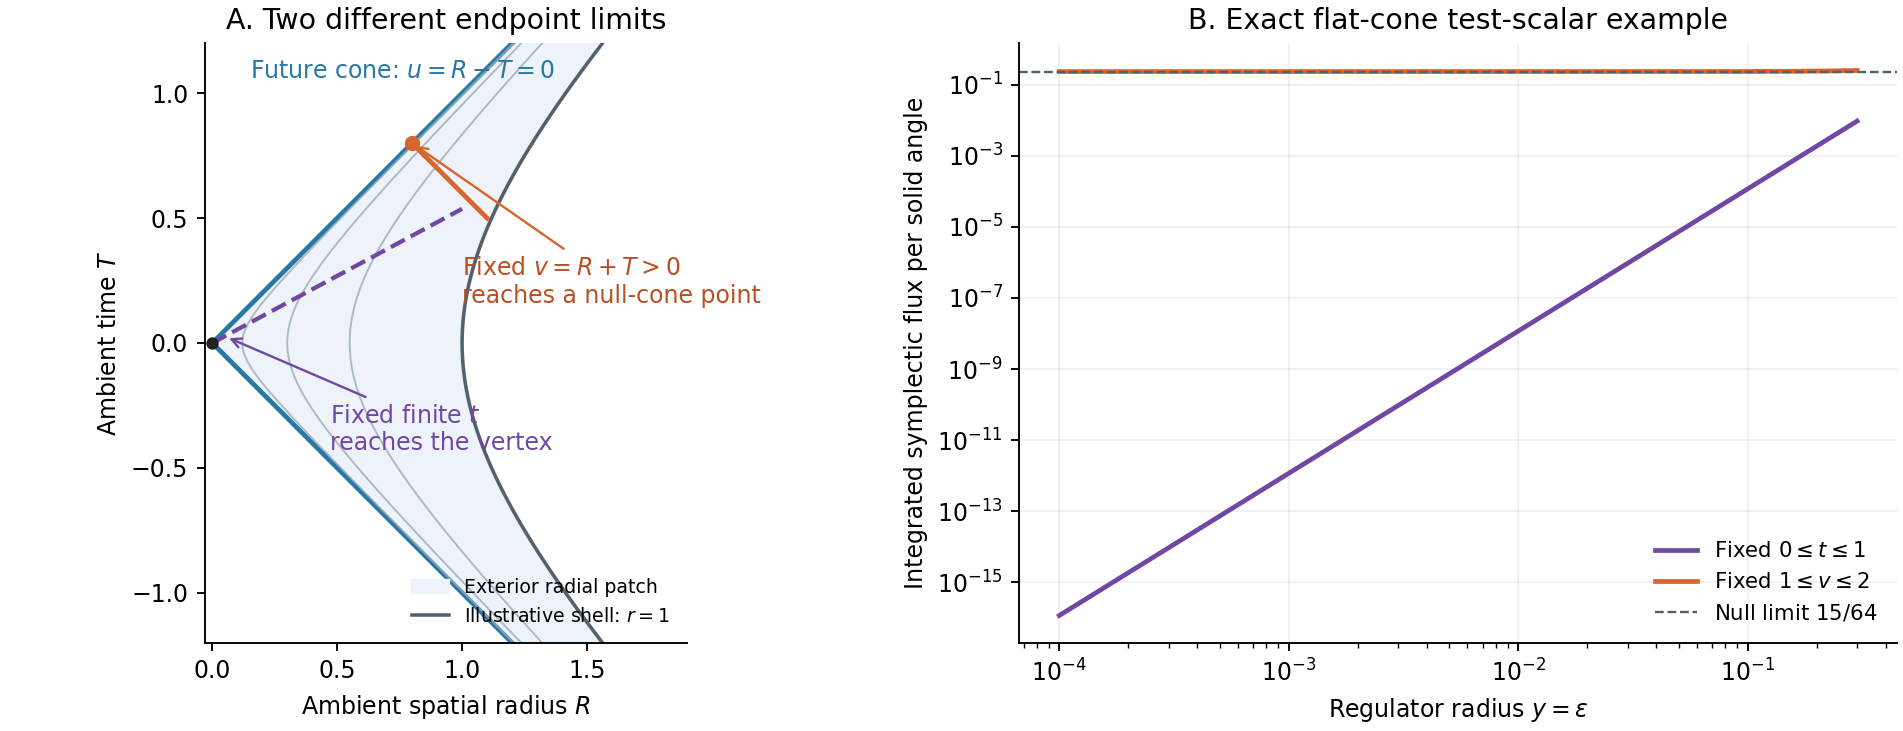

Values plotted in this chart, from the file beside it:
epsilon, fixed_t_0_to_1_flux, fixed_v_1_to_2_flux, null_limit
0.0001, 1.1674067375109691e-16, 0.2344, 0.2344
0.0001046, 1.3961215446073584e-16, 0.2344, 0.2344
0.0001094, 1.6696454669026798e-16, 0.2344, 0.2344
0.0001144, 1.9967573711017253e-16, 0.2344, 0.2344
0.0001196, 2.387956052996889e-16, 0.2344, 0.2344
0.0001251, 2.855797200787685e-16, 0.2344, 0.2344
0.0001308, 3.415296375237521e-16, 0.2344, 0.2344
0.0001368, 4.0844109404874137e-16, 0.2344, 0.2344
0.000143, 4.8846164133012e-16, 0.2344, 0.2344
0.0001496, 5.841595728916587e-16, 0.2344, 0.2344
0.0001564, 6.986063545782943e-16, 0.2344, 0.2344
0.0001636, 8.354752045597135e-16, 0.2344, 0.2344
0.000171, 9.99158986830925e-16, 0.2344, 0.2344
0.0001789, 1.1949112020518967e-15, 0.2344, 0.2344
0.000187, 1.4290146008872542e-15, 0.2344, 0.2344
0.0001956, 1.7089828315629745e-15, 0.2344, 0.2344
0.0002046, 2.043801593604157e-15, 0.2344, 0.2344
0.0002139, 2.4442170376859056e-15, 0.2344, 0.2344
0.0002237, 2.9230806679129604e-15, 0.2344, 0.2344
0.0002339, 3.4957618163140197e-15, 0.2344, 0.2344
0.0002446, 4.180640928094607e-15, 0.2344, 0.2344
0.0002558, 4.999699489849265e-15, 0.2344, 0.2344
0.0002675, 5.979225534729613e-15, 0.2344, 0.2344
0.0002798, 7.150657368057234e-15, 0.2344, 0.2344
0.0002926, 8.551592593113892e-15, 0.2344, 0.2344
0.0003059, 1.022699482222136e-14, 0.2344, 0.2344
0.0003199, 1.2230636803016551e-14, 0.2344, 0.2344
0.0003346, 1.4626826277673965e-14, 0.2344, 0.2344
0.0003499, 1.749246996726178e-14, 0.2344, 0.2344
0.0003659, 2.0919541925687985e-14, 0.2344, 0.2344
0.0003826, 2.5018035486107075e-14, 0.2344, 0.2344
0.0004001, 2.9919493543763554e-14, 0.2344, 0.2344
0.0004184, 3.578123048120287e-14, 0.2344, 0.2344
0.0004376, 4.279138124033609e-14, 0.2344, 0.2344
0.0004576, 5.11749395934757e-14, 0.2344, 0.2344
0.0004785, 6.120097941422088e-14, 0.2344, 0.2344
0.0005004, 7.31912907179554e-14, 0.2344, 0.2344
0.0005233, 8.753070764935345e-14, 0.2344, 0.2344
0.0005472, 1.0467945989804796e-13, 0.2344, 0.2344
0.0005722, 1.2518794396640496e-13, 0.2344, 0.2344
0.0005984, 1.4971438837952956e-13, 0.2344, 0.2344
0.0006258, 1.7904597980993819e-13, 0.2344, 0.2344
0.0006544, 2.1412412816885944e-13, 0.2344, 0.2344
0.0006844, 2.560746815580231e-13, 0.2344, 0.2344
0.0007157, 3.062440608436758e-13, 0.2344, 0.2344
0.0007484, 3.662424736073476e-13, 0.2344, 0.2344
0.0007826, 4.3799559444354135e-13, 0.2344, 0.2344
0.0008184, 5.238063703054369e-13, 0.2344, 0.2344
0.0008559, 6.264289345675738e-13, 0.2344, 0.2344
0.000895, 7.491570021087031e-13, 0.2344, 0.2344
0.000936, 8.959295824927493e-13, 0.2344, 0.2344
0.0009788, 1.0714574041572596e-12, 0.2344, 0.2344
0.001024, 1.2813741072476682e-12, 0.2344, 0.2344
0.00107, 1.532417057695517e-12, 0.2344, 0.2344
0.001119, 1.832643585845705e-12, 0.2344, 0.2344
0.001171, 2.1916895899032122e-12, 0.2344, 0.2344
0.001224, 2.621078804187391e-12, 0.2344, 0.2344
0.00128, 3.1345926582896085e-12, 0.2344, 0.2344
0.001339, 3.748712597921815e-12, 0.2344, 0.2344
0.0014, 4.4831490639315364e-12, 0.2344, 0.2344
... 120 more rows
